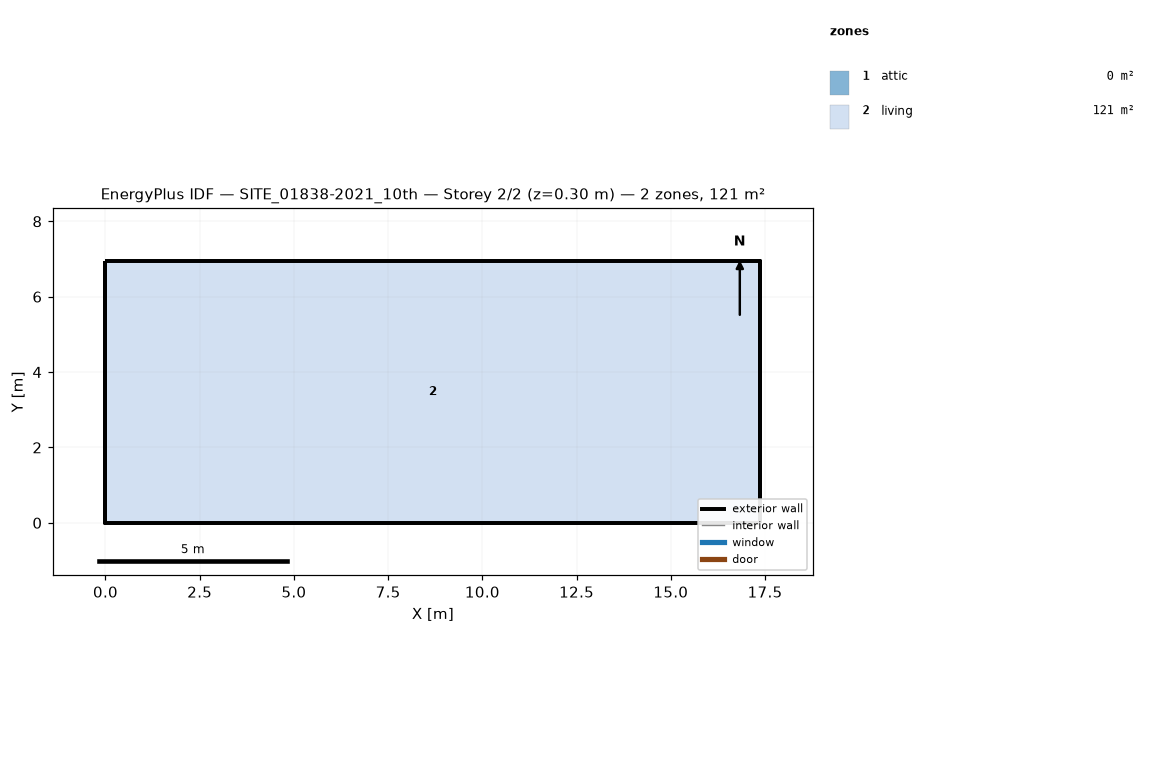
=== STOREY PLAN SPEC (per zone: floor XY polygon, exterior-wall plan segments, windows/doors) ===
zone 1: attic  (0.0 m²)
  exterior wall: (17.38, 0.00) – (17.38, 6.95) – (17.38, 3.48)  [10.4 m]
  exterior wall: (0.00, 6.95) – (0.00, 0.00) – (0.00, 3.48)  [10.4 m]
zone 2: living  (120.8 m²)
  floor: (0.00, 0.00) (0.00, 6.95) (17.38, 6.95) (17.38, 0.00)
  exterior wall: (0.00, 0.00) – (17.38, 0.00)  [17.4 m]
  exterior wall: (17.38, 0.00) – (17.38, 6.95)  [7.0 m]
  exterior wall: (17.38, 6.95) – (0.00, 6.95)  [17.4 m]
  exterior wall: (0.00, 6.95) – (0.00, 0.00)  [7.0 m]

=== DERIVED (storey summary) ===
Building: SITE_01838-2021_10th
Storey: 2 of 2  (floor level z = 0.30 m)
Storey gross floor area: 120.8 m²
Zones on this storey: 2
  - attic: floor 0.0 m²; exterior wall 20.9 m (8.1 m²); WWR 0.0%
  - living: floor 120.8 m²; exterior wall 48.7 m (105.9 m²); WWR 0.0%
Zone adjacency: (none detected)